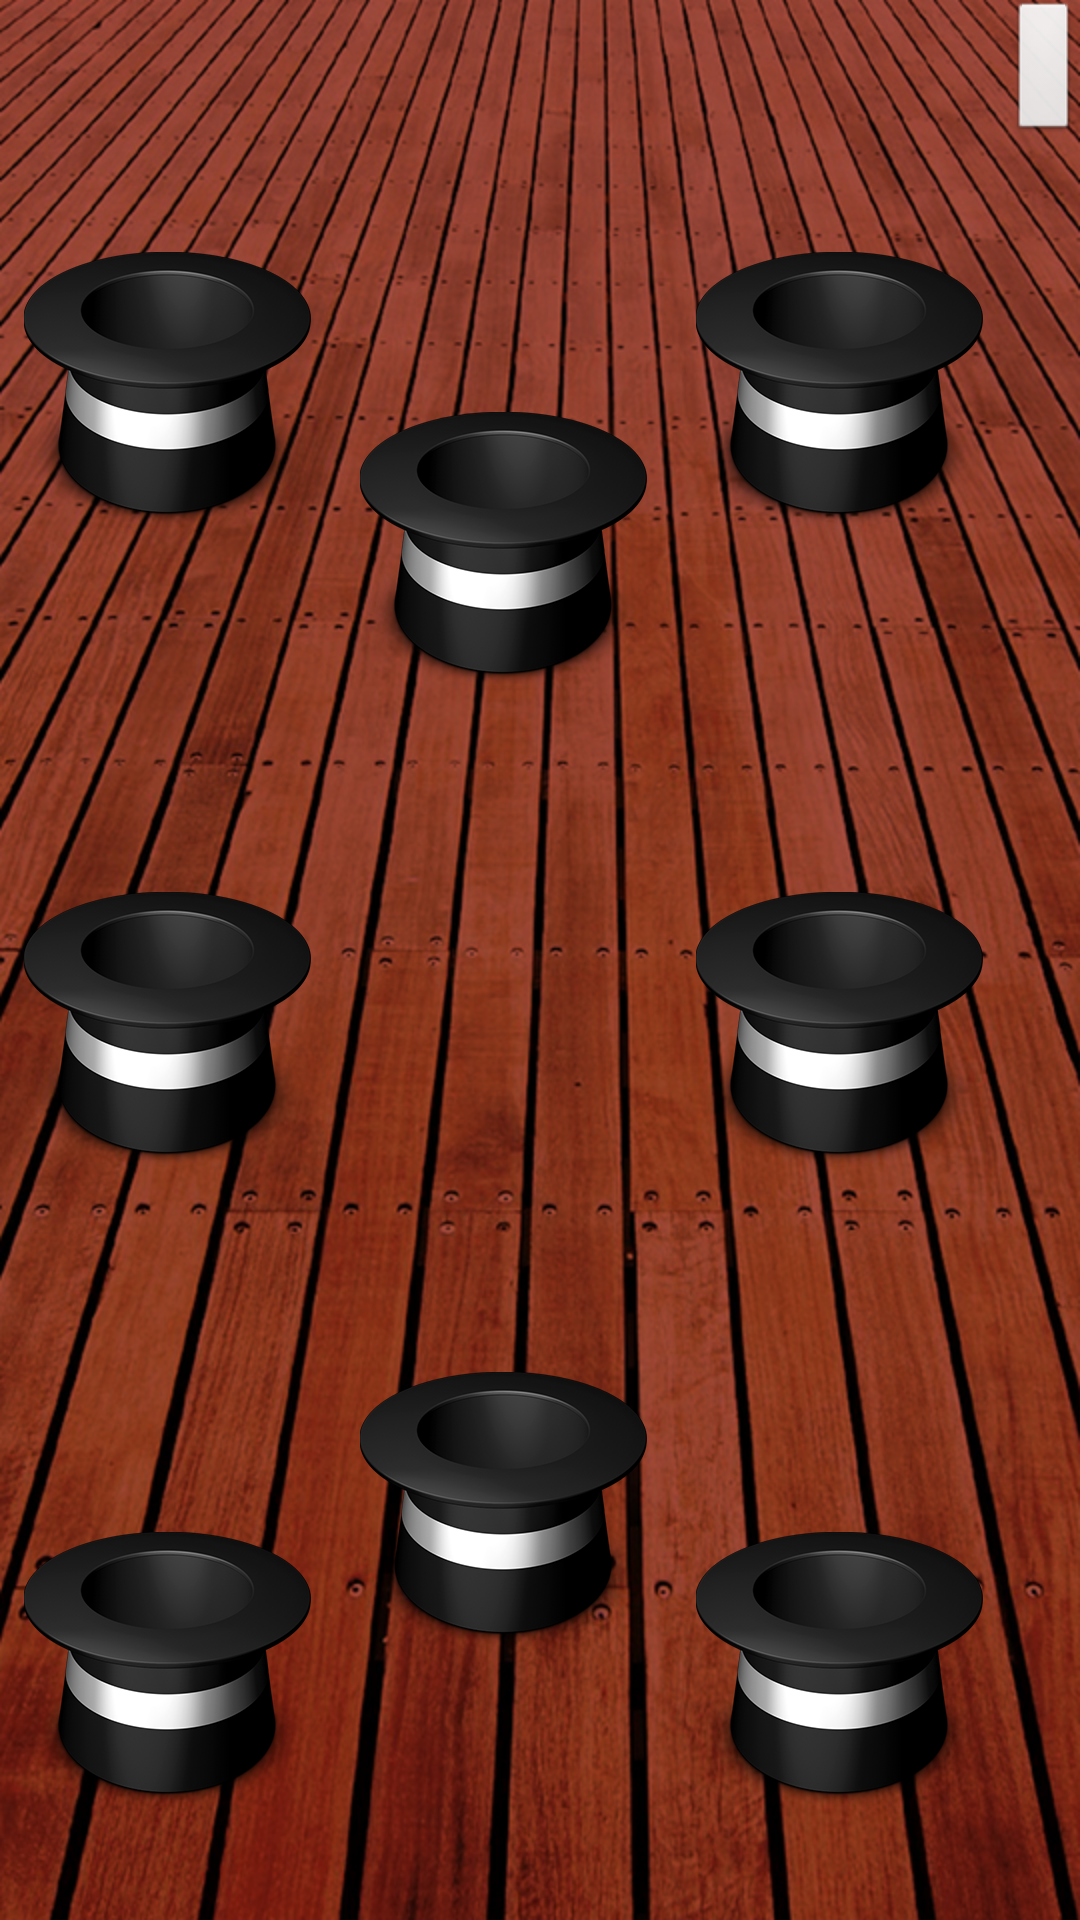

Android layout source for this screen:
<!-- AndroidManifest.xml: application theme AppTheme -->
<!-- res/layout/activity_how_lucky.xml -->
<LinearLayout xmlns:android="http://schemas.android.com/apk/res/android"
    android:layout_width="match_parent"
    android:layout_height="match_parent"
    android:baselineAligned="false"
    android:orientation="horizontal"
    android:weightSum="3">

    <LinearLayout
        android:layout_width="0dp"
        android:layout_height="match_parent"
        android:layout_weight="1"
        android:orientation="vertical">

        <RelativeLayout
            android:layout_width="match_parent"
            android:layout_height="0dp"
            android:layout_weight="1">

            <ImageButton
                android:id="@+id/button1"
                android:layout_width="wrap_content"
                android:layout_height="match_parent"
                android:layout_centerInParent="true"
                android:layout_gravity="center"
                android:adjustViewBounds="true"
                android:background="@android:color/transparent"
                android:contentDescription="@string/hat_img_desc"
                android:src="@drawable/button_hat" />
        </RelativeLayout>

        <RelativeLayout
            android:layout_width="match_parent"
            android:layout_height="0dp"
            android:layout_weight="1">

            <ImageButton
                android:id="@+id/button4"
                android:layout_width="wrap_content"
                android:layout_height="match_parent"
                android:layout_centerInParent="true"
                android:layout_gravity="center"
                android:adjustViewBounds="true"
                android:background="@android:color/transparent"
                android:contentDescription="@string/hat_img_desc"
                android:src="@drawable/button_hat" />
        </RelativeLayout>

        <RelativeLayout
            android:layout_width="match_parent"
            android:layout_height="0dp"
            android:layout_weight="1">

            <ImageButton
                android:id="@+id/button6"
                android:layout_width="wrap_content"
                android:layout_height="match_parent"
                android:layout_centerInParent="true"
                android:layout_gravity="center"
                android:adjustViewBounds="true"
                android:background="@android:color/transparent"
                android:contentDescription="@string/hat_img_desc"
                android:src="@drawable/button_hat" />
        </RelativeLayout>
    </LinearLayout>

    <LinearLayout
        android:layout_width="0dp"
        android:layout_height="match_parent"
        android:layout_weight="1"
        android:orientation="vertical">

        <RelativeLayout
            android:layout_width="match_parent"
            android:layout_height="0dp"
            android:layout_weight="1">

            <ImageButton
                android:id="@+id/button2"
                android:layout_width="wrap_content"
                android:layout_height="match_parent"
                android:layout_centerInParent="true"
                android:layout_gravity="center"
                android:adjustViewBounds="true"
                android:background="@android:color/transparent"
                android:contentDescription="@string/hat_img_desc"
                android:paddingTop="-10dp"
                android:src="@drawable/button_hat" />
        </RelativeLayout>

        <RelativeLayout
            android:layout_width="match_parent"
            android:layout_height="0dp"
            android:layout_weight="1">

            <ImageButton
                android:id="@+id/button7"
                android:layout_width="wrap_content"
                android:layout_height="match_parent"
                android:layout_centerInParent="true"
                android:layout_gravity="center"
                android:adjustViewBounds="true"
                android:background="@android:color/transparent"
                android:contentDescription="@string/hat_img_desc"
                android:src="@drawable/button_hat" />
        </RelativeLayout>
    </LinearLayout>

    <LinearLayout
        android:layout_width="0dp"
        android:layout_height="match_parent"
        android:layout_weight="1"
        android:orientation="vertical">

        <RelativeLayout
            android:layout_width="match_parent"
            android:layout_height="0dp"
            android:layout_weight="1">

            <ImageButton
                android:id="@+id/button3"
                android:layout_width="wrap_content"
                android:layout_height="match_parent"
                android:layout_centerInParent="true"
                android:layout_gravity="center"
                android:adjustViewBounds="true"
                android:background="@android:color/transparent"
                android:contentDescription="@string/hat_img_desc"
                android:src="@drawable/button_hat" />
        </RelativeLayout>

        <RelativeLayout
            android:layout_width="match_parent"
            android:layout_height="0dp"
            android:layout_weight="1">

            <ImageButton
                android:id="@+id/button5"
                android:layout_width="wrap_content"
                android:layout_height="match_parent"
                android:layout_centerInParent="true"
                android:layout_gravity="center"
                android:adjustViewBounds="true"
                android:background="@android:color/transparent"
                android:contentDescription="@string/hat_img_desc"
                android:src="@drawable/button_hat" />
        </RelativeLayout>

        <RelativeLayout
            android:layout_width="match_parent"
            android:layout_height="0dp"
            android:layout_weight="1">

            <ImageButton
                android:id="@+id/button8"
                android:layout_width="wrap_content"
                android:layout_height="wrap_content"
                android:layout_centerInParent="true"
                android:layout_gravity="center"
                android:adjustViewBounds="true"
                android:background="@android:color/transparent"
                android:contentDescription="@string/hat_img_desc"
                android:src="@drawable/button_hat" />
        </RelativeLayout>
    </LinearLayout>
    <Button
        android:id="@+id/test"
        android:layout_width="wrap_content"
        android:layout_height="wrap_content"/>
</LinearLayout>
<!-- resources referenced by this layout -->
<resources>
  <!-- drawable button_hat (drawable) -->
  <?xml version="1.0" encoding="utf-8"?>
  <selector xmlns:android="http://schemas.android.com/apk/res/android">
      <item android:drawable="@drawable/hat_pressed" android:state_pressed="true"/>
      <item android:drawable="@drawable/hat"/>
  </selector>
  <string name="hat_img_desc">Hat</string>
  <style name="AppTheme" parent="AppBaseTheme">
          
          <item name="android:windowActionBar">false</item>
          <item name="android:windowNoTitle">true</item>
      </style>
  <!-- drawable hat_pressed: png bitmap (drawable-hdpi, 14658 bytes) -->
  <!-- drawable hat: png bitmap (drawable-hdpi, 17563 bytes) -->
  <style name="AppBaseTheme" parent="android:Theme.Light">
          
           <item name="android:windowBackground">@drawable/app_background</item>
      </style>
  <!-- drawable app_background (drawable) -->
  <?xml version="1.0" encoding="utf-8"?>
  <bitmap xmlns:android="http://schemas.android.com/apk/res/android"
          android:src="@drawable/floor_bgd">
  </bitmap>
  <!-- drawable floor_bgd: png bitmap (drawable-hdpi, 815373 bytes) -->
</resources>
